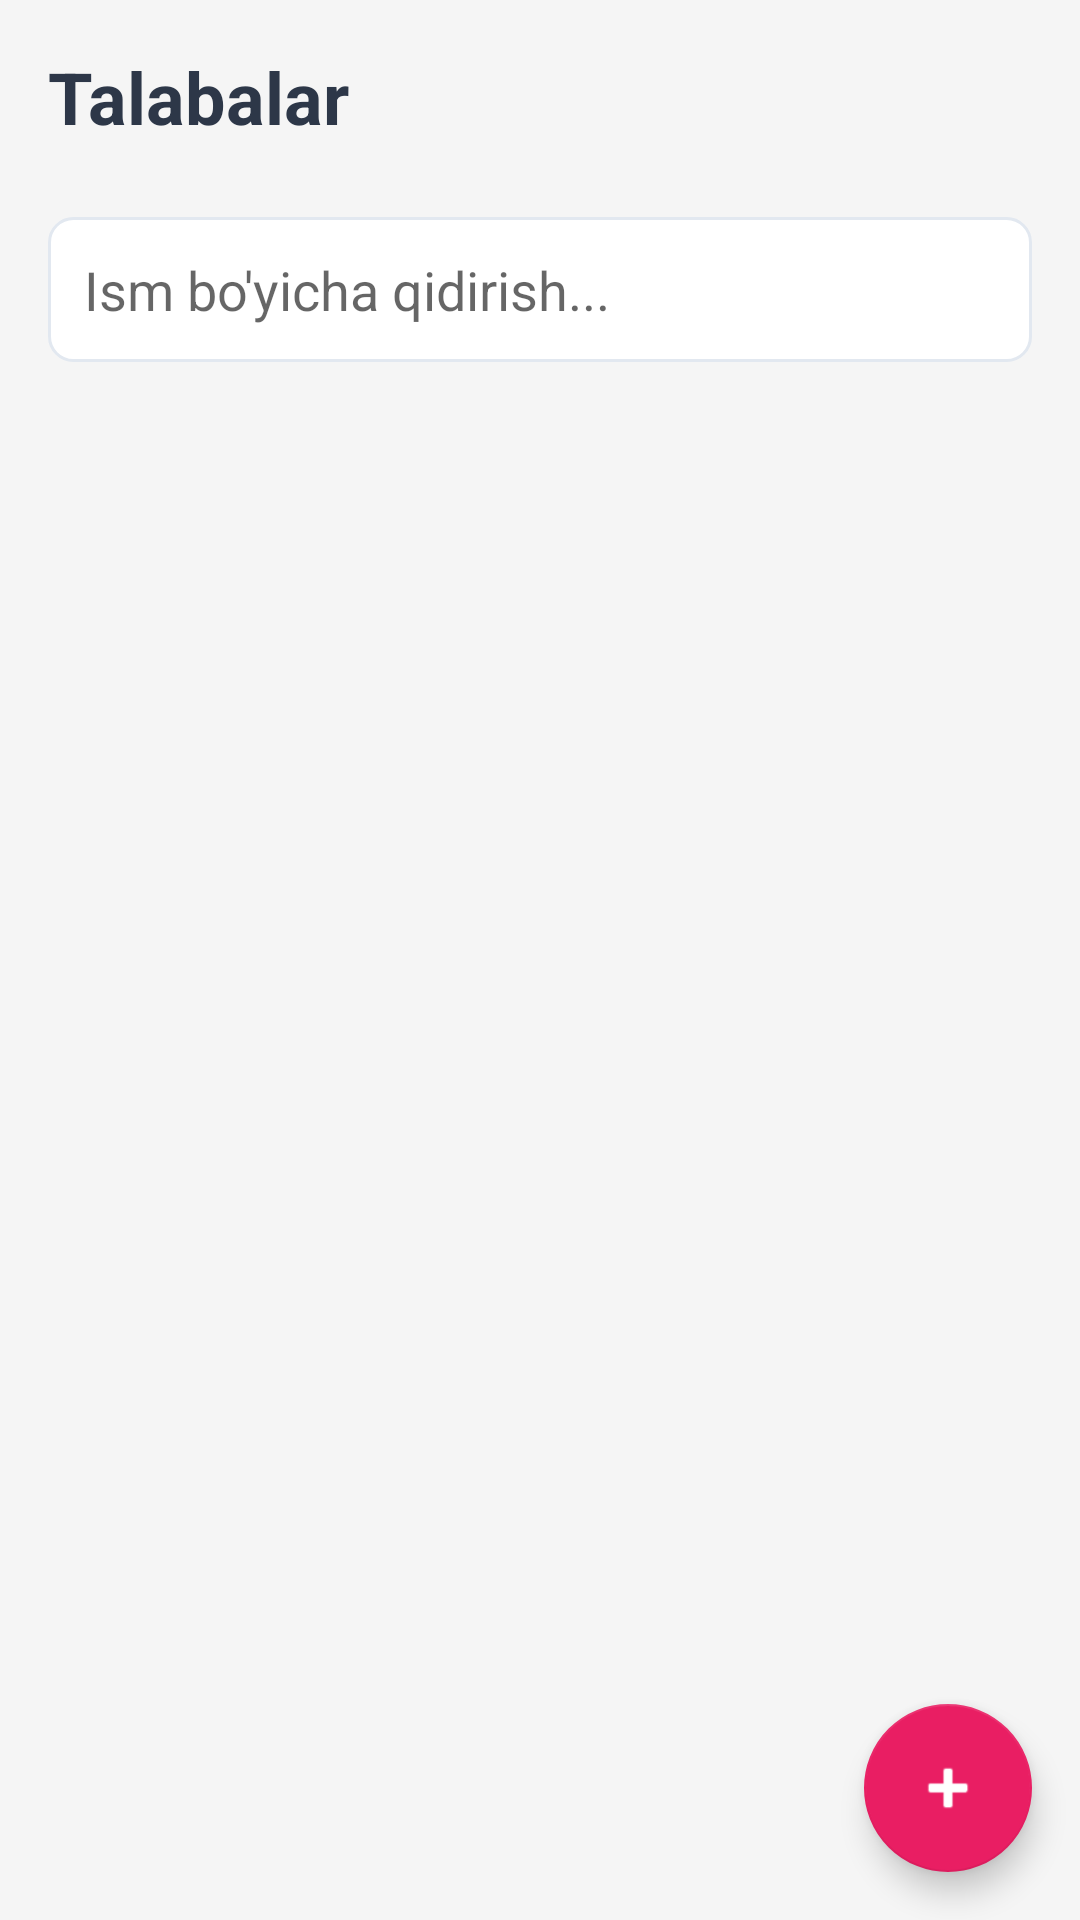

Here is an Android app screen rendered from its layout file. Give the layout XML and the strings, colors and styles it references.
<!-- AndroidManifest.xml: application theme Theme.DavomatDaftarchasi -->
<!-- res/layout/fragment_talabalar.xml -->
<?xml version="1.0" encoding="utf-8"?>
<androidx.constraintlayout.widget.ConstraintLayout
    xmlns:android="http://schemas.android.com/apk/res/android"
    xmlns:app="http://schemas.android.com/apk/res-auto"
    android:layout_width="match_parent"
    android:layout_height="match_parent"
    android:background="#F5F5F5">

    <TextView
        android:id="@+id/headerText"
        android:layout_width="0dp"
        android:layout_height="wrap_content"
        android:text="Talabalar"
        android:textSize="24sp"
        android:textStyle="bold"
        android:textColor="#2D3748"
        android:padding="16dp"
        app:layout_constraintTop_toTopOf="parent"
        app:layout_constraintStart_toStartOf="parent"
        app:layout_constraintEnd_toEndOf="parent" />

    <EditText
        android:id="@+id/searchEditText"
        android:layout_width="0dp"
        android:layout_height="wrap_content"
        android:hint="Ism bo'yicha qidirish..."
        android:inputType="text"
        android:padding="12dp"
        android:background="@drawable/bg_edittext"
        android:layout_marginStart="16dp"
        android:layout_marginEnd="16dp"
        android:layout_marginTop="8dp"
        app:layout_constraintTop_toBottomOf="@+id/headerText"
        app:layout_constraintStart_toStartOf="parent"
        app:layout_constraintEnd_toEndOf="parent" />

    <Spinner
        android:id="@+id/sinfSpinner"
        android:layout_width="0dp"
        android:layout_height="wrap_content"
        android:layout_marginStart="16dp"
        android:layout_marginEnd="16dp"
        android:layout_marginTop="8dp"
        android:background="@drawable/bg_spinner"
        android:padding="8dp"
        app:layout_constraintTop_toBottomOf="@+id/searchEditText"
        app:layout_constraintStart_toStartOf="parent"
        app:layout_constraintEnd_toEndOf="parent" />

    <androidx.recyclerview.widget.RecyclerView
        android:id="@+id/recyclerTalabalar"
        android:layout_width="0dp"
        android:layout_height="0dp"
        android:layout_marginTop="8dp"
        android:padding="8dp"
        app:layout_constraintTop_toBottomOf="@+id/sinfSpinner"
        app:layout_constraintBottom_toBottomOf="parent"
        app:layout_constraintStart_toStartOf="parent"
        app:layout_constraintEnd_toEndOf="parent" />

    <TextView
        android:id="@+id/boshtText"
        android:layout_width="wrap_content"
        android:layout_height="wrap_content"
        android:text="Talabalar yo'q. + tugmasini bosing"
        android:textColor="#A0AEC0"
        android:textSize="16sp"
        android:visibility="gone"
        app:layout_constraintTop_toTopOf="@+id/recyclerTalabalar"
        app:layout_constraintBottom_toBottomOf="@+id/recyclerTalabalar"
        app:layout_constraintStart_toStartOf="parent"
        app:layout_constraintEnd_toEndOf="parent" />

    <com.google.android.material.floatingactionbutton.FloatingActionButton
        android:id="@+id/add"
        android:layout_width="wrap_content"
        android:layout_height="wrap_content"
        android:layout_marginEnd="16dp"
        android:layout_marginBottom="16dp"
        android:src="@android:drawable/ic_input_add"
        app:backgroundTint="#E91E63"
        app:tint="#FFFFFF"
        app:layout_constraintEnd_toEndOf="parent"
        app:layout_constraintBottom_toBottomOf="parent" />

</androidx.constraintlayout.widget.ConstraintLayout>
<!-- resources referenced by this layout -->
<resources>
  <!-- drawable bg_edittext (drawable) -->
  <?xml version="1.0" encoding="utf-8"?>
  <shape xmlns:android="http://schemas.android.com/apk/res/android"
      android:shape="rectangle">
      <solid android:color="#FFFFFF" />
      <stroke
          android:width="1dp"
          android:color="#E2E8F0" />
      <corners android:radius="8dp" />
  </shape>
  <style name="Theme.DavomatDaftarchasi" parent="Theme.MaterialComponents.DayNight.NoActionBar">
          <item name="colorPrimary">#E91E63</item>
          <item name="colorPrimaryVariant">#C2185B</item>
          <item name="colorOnPrimary">#FFFFFF</item>
          <item name="colorSecondary">#4A5568</item>
          <item name="colorOnSecondary">#FFFFFF</item>
          <item name="android:statusBarColor">@color/asosiyRang</item>
      </style>
  <color name="asosiyRang">#E91E63</color>
</resources>
